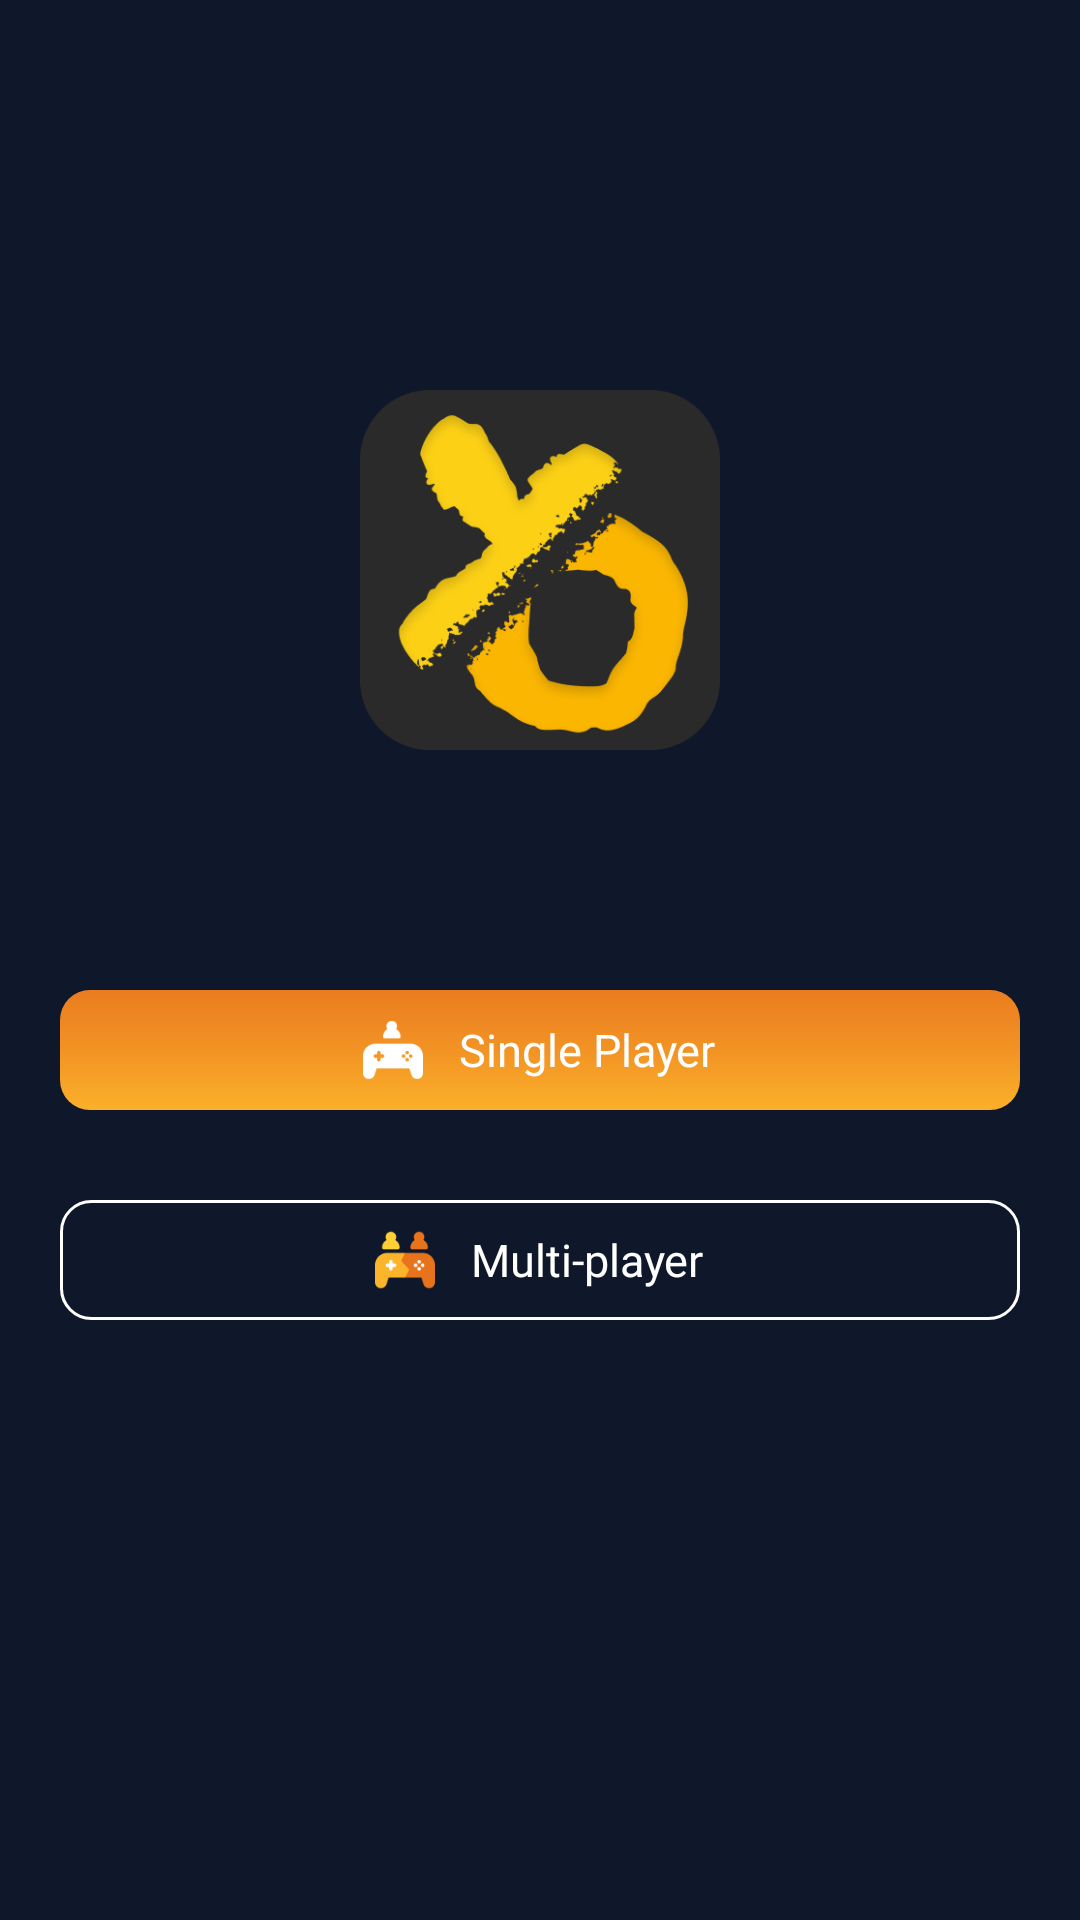

Here is an Android app screen rendered from its layout file. Give the layout XML and the strings, colors and styles it references.
<!-- AndroidManifest.xml: application theme Theme.TicTacToeGame -->
<!-- res/layout/activity_main.xml -->
<?xml version="1.0" encoding="utf-8"?>
<RelativeLayout xmlns:android="http://schemas.android.com/apk/res/android"
    xmlns:app="http://schemas.android.com/apk/res-auto"
    xmlns:tools="http://schemas.android.com/tools"
    android:id="@+id/main"
    android:layout_width="match_parent"
    android:layout_height="match_parent"
    android:background="@color/black"
    tools:context="com.barath.tictactoe.MainActivity">

    <LinearLayout
        android:layout_width="match_parent"
        android:layout_height="wrap_content"
        android:gravity="center"
        android:orientation="vertical">

        <ImageView
            android:layout_width="120dp"
            android:layout_height="120dp"
            android:layout_marginTop="130dp"
            android:src="@drawable/logo" />

        <LinearLayout
            android:id="@+id/btnSingle"
            android:layout_width="match_parent"
            android:layout_height="40dp"
            android:layout_marginStart="20dp"
            android:layout_marginTop="80dp"
            android:layout_marginEnd="20dp"
            android:background="@drawable/button_bg"
            android:gravity="center"
            android:orientation="horizontal">

            <ImageView
                android:layout_width="20dp"
                android:layout_height="20dp"
                android:src="@drawable/single_player" />

            <TextView
                android:layout_width="wrap_content"
                android:layout_height="wrap_content"
                android:layout_marginStart="12dp"
                android:fontFamily="@font/montserratsemibold"
                android:text="Single Player"
                android:textColor="@color/white"
                android:textSize="15dp" />
        </LinearLayout>

        <LinearLayout
            android:id="@+id/btnMulti"
            android:layout_width="match_parent"
            android:layout_height="40dp"
            android:layout_marginStart="20dp"
            android:layout_marginTop="30dp"
            android:layout_marginEnd="20dp"
            android:background="@drawable/secondary_button_bg"
            android:gravity="center"
            android:orientation="horizontal">

            <ImageView
                android:layout_width="20dp"
                android:layout_height="20dp"
                android:src="@drawable/multiplayer" />

            <TextView
                android:layout_width="wrap_content"
                android:layout_height="wrap_content"
                android:layout_marginStart="12dp"
                android:fontFamily="@font/montserratsemibold"
                android:text="Multi-player"
                android:textColor="@color/white"
                android:textSize="15dp" />
        </LinearLayout>

    </LinearLayout>

</RelativeLayout>
<!-- resources referenced by this layout -->
<resources>
  <color name="black">#0F172A</color>
  <color name="white">#FFFFFFFF</color>
  <!-- drawable button_bg (drawable) -->
  <?xml version="1.0" encoding="utf-8"?>
  <shape xmlns:android="http://schemas.android.com/apk/res/android">
  
      <corners android:radius="10dp" />
  
      <gradient
          android:angle="90"
          android:endColor="@color/darkOrenge"
          android:centerColor="@color/mediumOrenge"
          android:startColor="@color/lightOrenge" />
  </shape>
  <!-- drawable logo: png bitmap (drawable, 35770 bytes) -->
  <!-- drawable multiplayer: png bitmap (drawable, 2093 bytes) -->
  <!-- drawable secondary_button_bg (drawable) -->
  <?xml version="1.0" encoding="utf-8"?>
  <shape xmlns:android="http://schemas.android.com/apk/res/android">
  
      <corners android:radius="10dp" />
      <stroke
          android:color="@color/white"
          android:width="1dp"/>
      <solid
          android:color="@color/black"/>
  </shape>
  <!-- drawable single_player: png bitmap (drawable, 1237 bytes) -->
  <style name="Theme.TicTacToeGame" parent="Base.Theme.TicTacToeGame" />
  <color name="darkOrenge">#EA7C1F</color>
  <color name="mediumOrenge">#F29324</color>
  <color name="lightOrenge">#FBB02A</color>
  <style name="Base.Theme.TicTacToeGame" parent="Theme.Material3.DayNight.NoActionBar">
  
      </style>
</resources>
